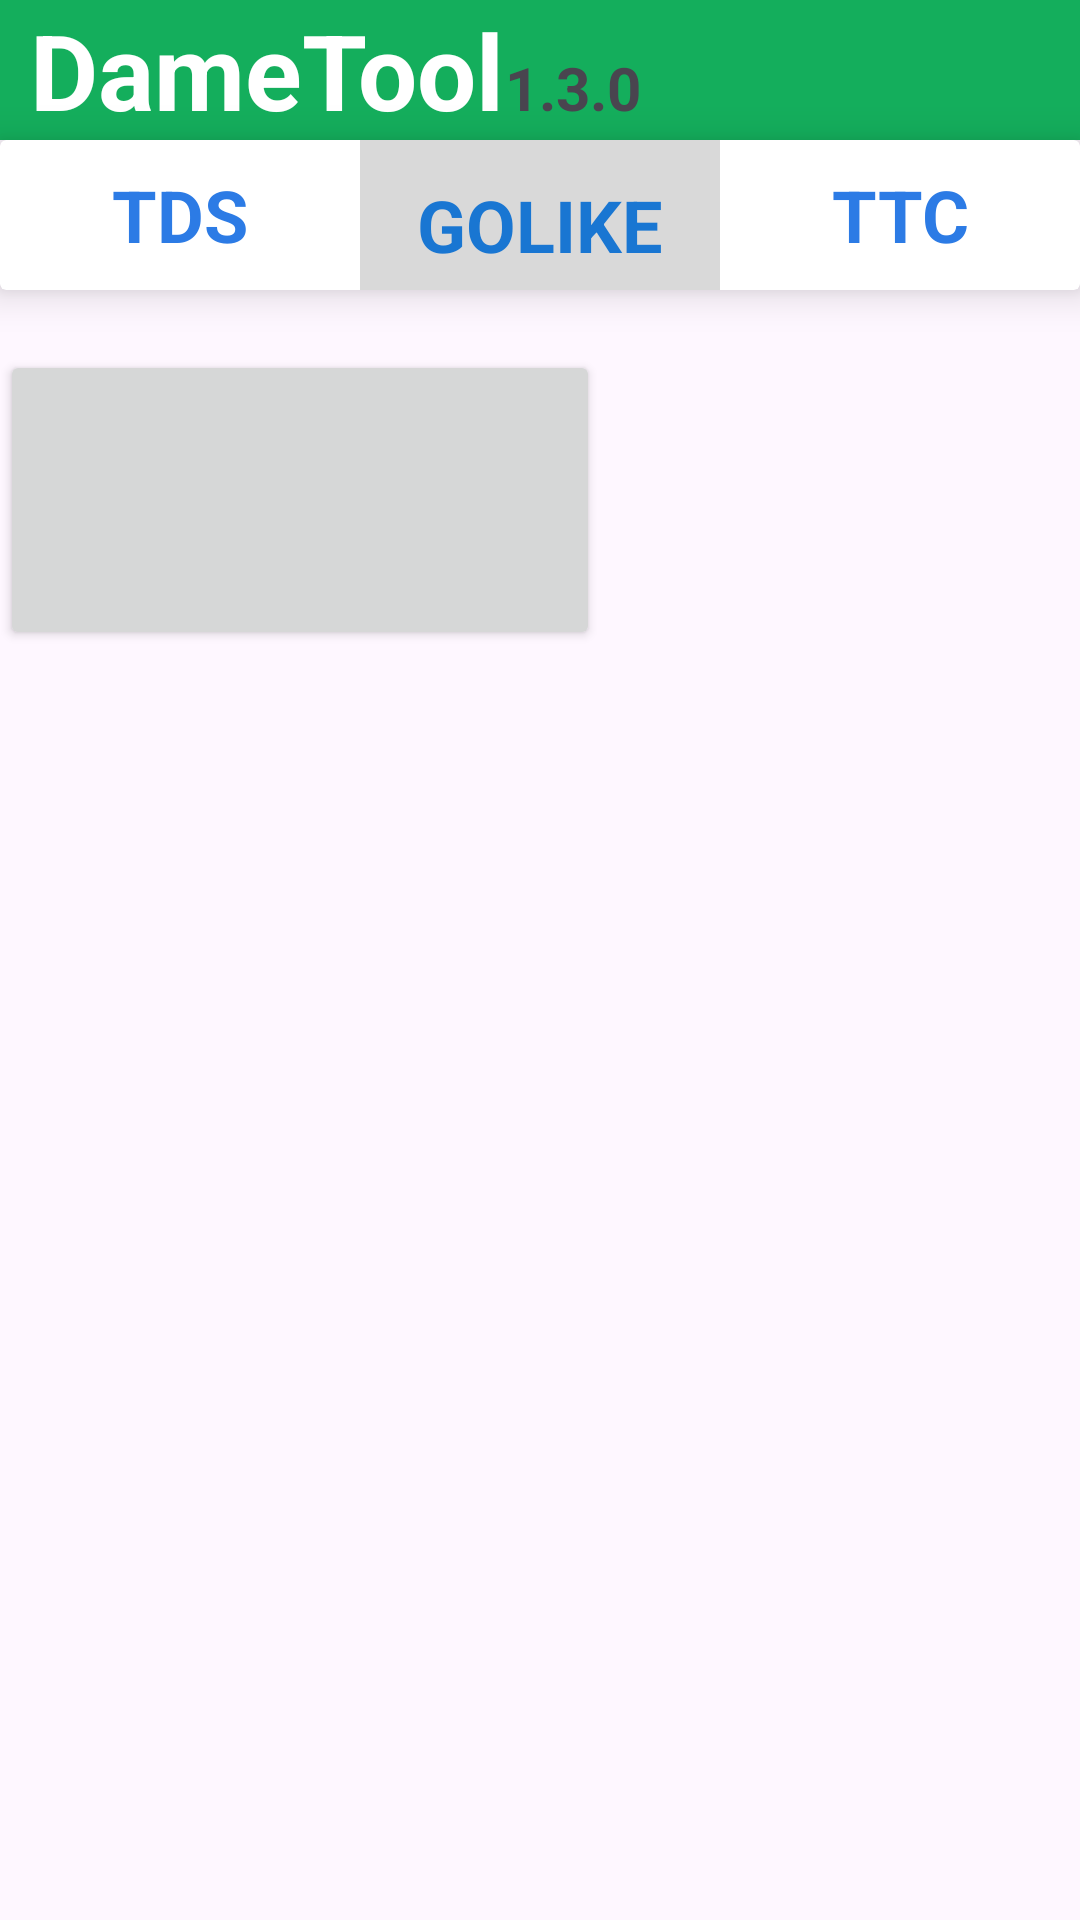

Here is an Android app screen rendered from its layout file. Give the layout XML and the strings, colors and styles it references.
<!-- AndroidManifest.xml: application theme Theme.DameTool -->
<!-- res/layout/golike_tiktok.xml -->
<?xml version="1.0" encoding="utf-8"?>
<LinearLayout
    xmlns:android="http://schemas.android.com/apk/res/android"
    xmlns:card_view="http://schemas.android.com/apk/res-auto"
    xmlns:tools="http://schemas.android.com/tools"
    android:layout_width="match_parent"
    android:layout_height="match_parent"
    android:orientation="vertical"
    tools:context=".GolikeTiktok">
    <include
        android:id="@+id/included"
        layout="@layout/golike_top_bar"
        android:layout_width="match_parent"
        android:layout_height="wrap_content"/>
    <Button
        android:id="@+id/StartGolikeTiktok"
        android:layout_width="200dp"
        android:layout_height="100dp"/>
</LinearLayout>
<!-- res/layout/golike_top_bar.xml (included above) -->
<?xml version="1.0" encoding="utf-8"?>
<LinearLayout
    xmlns:android="http://schemas.android.com/apk/res/android"
    xmlns:card_view="http://schemas.android.com/apk/res-auto"
    android:layout_width="match_parent"
    android:layout_height="wrap_content"
    android:orientation="vertical">
    <LinearLayout
        android:layout_width="match_parent"
        android:layout_height="wrap_content"
        android:background="#14AE5C">
        <TextView
            android:layout_width="wrap_content"
            android:layout_height="wrap_content"
            android:text="DameTool"
            android:textSize="35sp"
            android:textStyle="bold"
            android:textColor="#FFFFFF"
            android:layout_marginStart="10dp"/>
        <TextView
            android:layout_width="wrap_content"
            android:layout_height="wrap_content"
            android:text="1.3.0"
            android:textSize="20sp"
            android:textStyle="bold"/>
    </LinearLayout>
    <androidx.cardview.widget.CardView
        android:layout_width="match_parent"
        android:layout_height="wrap_content"
        card_view:cardElevation="8dp"
        android:layout_marginBottom="20dp">
        <LinearLayout
            android:layout_width="match_parent"
            android:layout_height="50dp"
            android:orientation="horizontal"
            android:gravity="center_vertical">
            <TextView
                android:id="@+id/TraoDoiSubHome"
                android:layout_width="0dp"
                android:layout_height="wrap_content"
                android:layout_weight="1"
                android:gravity="center"
                android:text="TDS"
                android:textColor="#2C7BE5"
                android:textSize="24sp"
                android:textStyle="bold" />
            <TextView
                android:id="@+id/GolikeHome"
                android:layout_width="0dp"
                android:layout_height="wrap_content"
                android:layout_weight="1"
                android:background="#D9D9D9"
                android:gravity="center"
                android:padding="12dp"
                android:text="GOLIKE"
                android:textColor="#1976D2"
                android:textSize="24sp"
                android:textStyle="bold" />
            <TextView
                android:id="@+id/TuongTacCheoHome"
                android:layout_width="0dp"
                android:layout_height="wrap_content"
                android:layout_weight="1"
                android:gravity="center"
                android:text="TTC"
                android:textColor="#2C7BE5"
                android:textSize="24sp"
                android:textStyle="bold" />
        </LinearLayout>
    </androidx.cardview.widget.CardView>
</LinearLayout>
<!-- resources referenced by this layout -->
<resources>
  <style name="Theme.DameTool" parent="Base.Theme.DameTool" />
  <style name="Base.Theme.DameTool" parent="Theme.Material3.DayNight.NoActionBar">
          
          
      </style>
</resources>
